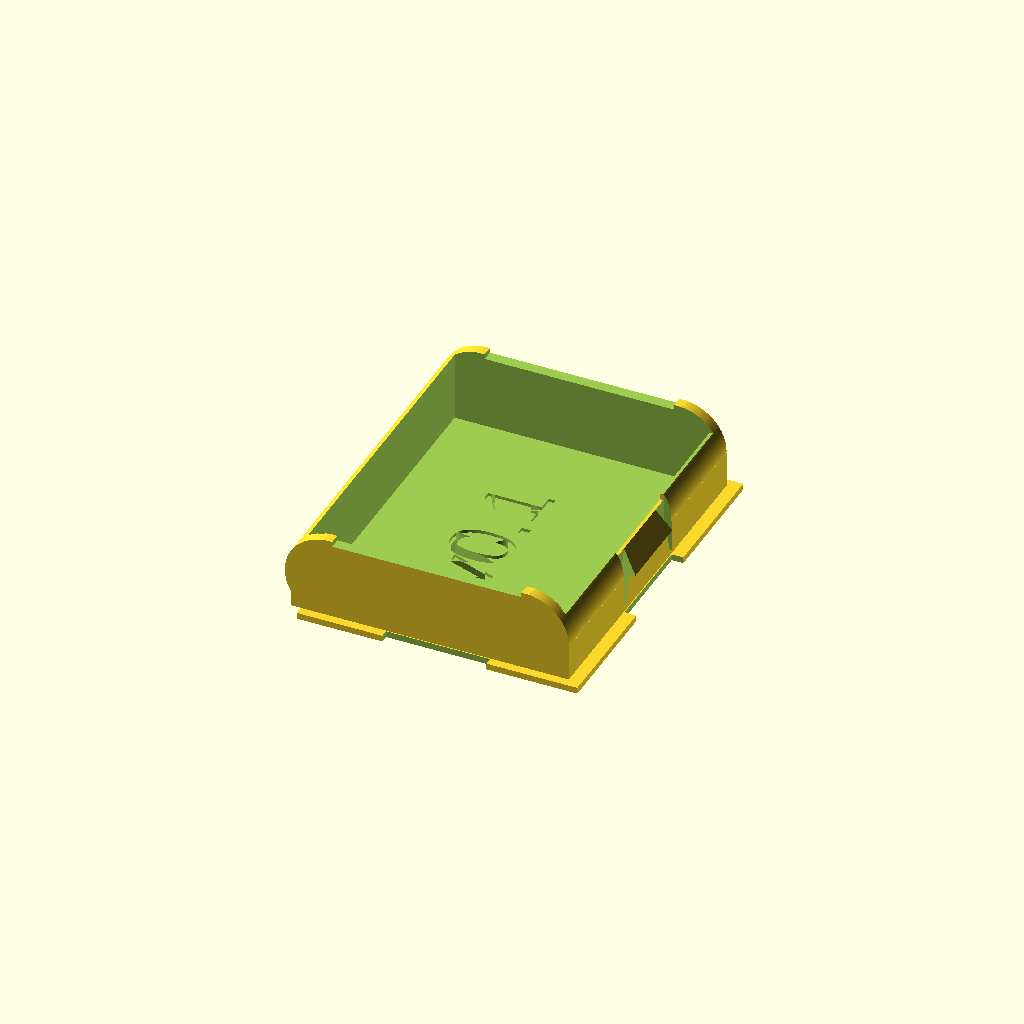
Cell 1: the model at its default parameters.
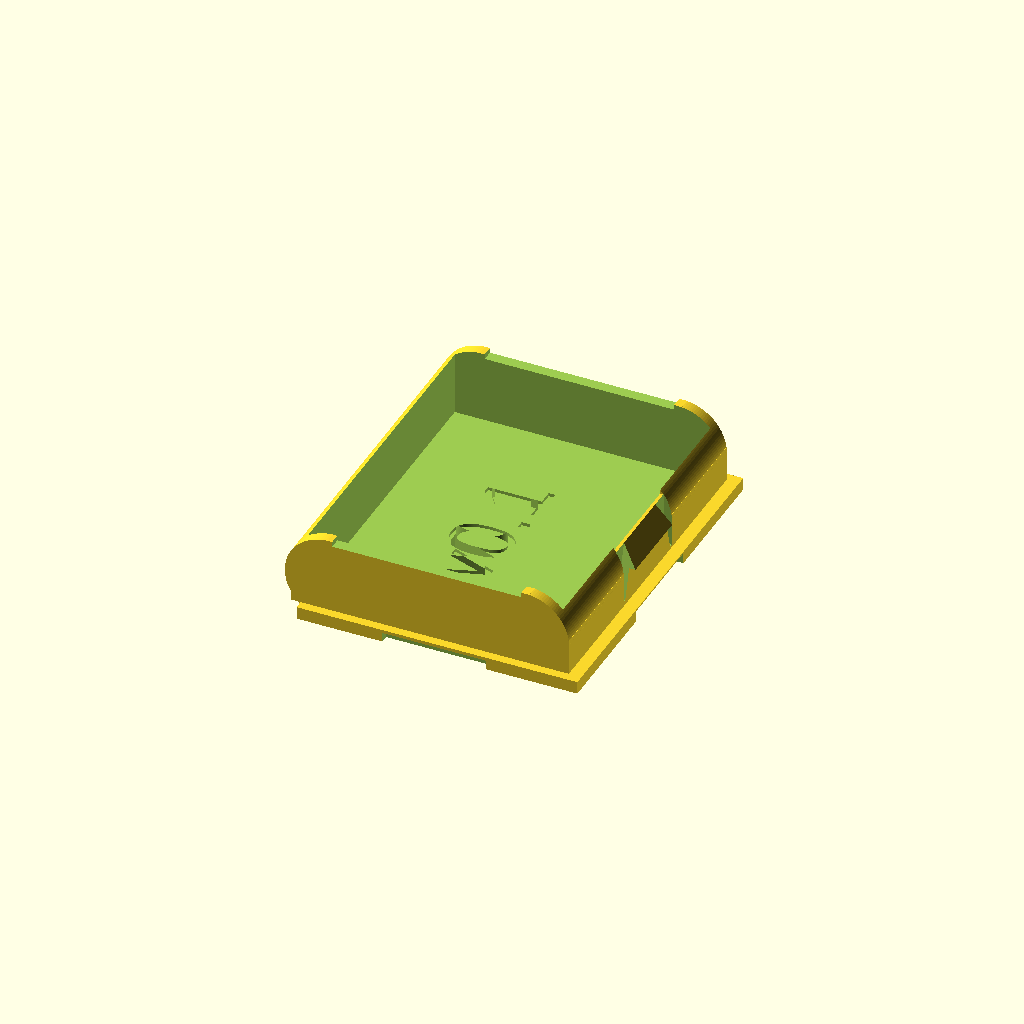
Cell 2 — base_t set to 2, the other parameters unchanged.
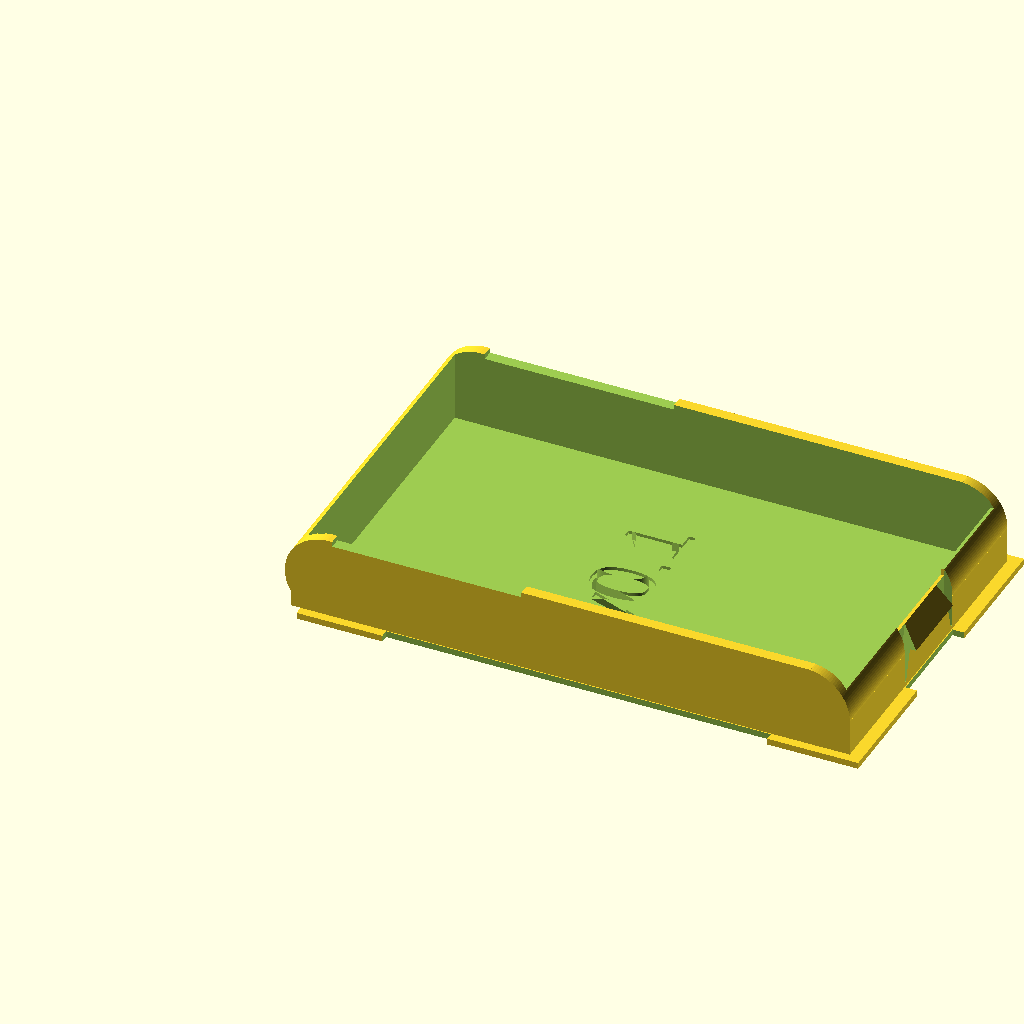
Cell 3: base_w = 89 (everything else at default).
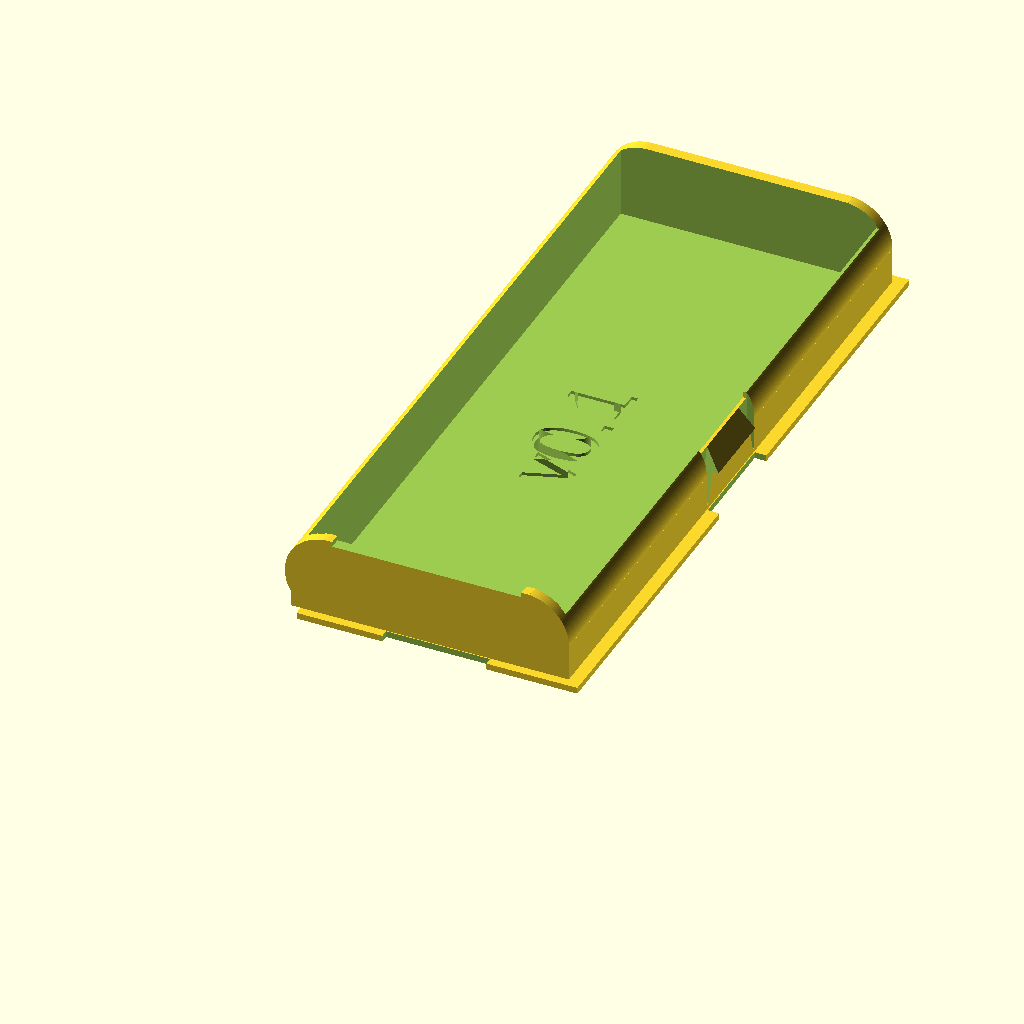
Cell 4 — base_l set to 112.8, the other parameters unchanged.
All cells are drawn from one camera (rotation 55°, 0°, 25°, orthographic, colour scheme Cornfield), so only the parameter changes between them.
OpenSCAD source file openscad/TI-59_LiPo_holder_MFI_v0.1.scad:
/*
  TI-58/59 Battery Lid for LiPo Pack V1
  This is intended to hold a PCB and a LiPo battery,
  and charge from USB. 

  Dimensions measured from several TI-58 and TI-59 calculators and two BP-1A packs.
  
  0.4 and earlier - very rough 
  
  0.5 - extended tab overhang to increase engagement with calculator latch
  
  0.6 - reduced contact_zabs to 13.5 to prevent PCB screws and LED from interfering with inside of TI-59
  
  0.7 - rounded cutout on inside of tab hinge to help de-stress and prevent breakage. Increased slope of latch tab to make insertion into calculator easier
  
  0.8 - removed cutout (made tab worse). This becomes V1

  T. LeMense
  February 7, 2021
*/


$fa = 1;
$fs = 0.4;

// L is length, and is along Y AXIS
// W is width, and is along X AXIS
// H is height, and is along Z AXIS

// baseplate (first surface)
base_t = 1.0;   // base thickness (measured)
base_w = 44.5;  // width (measured)
base_w3 = 14.4; // ledge width from pol slot to latch end (measured)
base_w1 = 13.6; // ledge w from round end to pol slot (measured)
base_w2 = base_w-base_w1-base_w3;  // calculate pol slot w (measured 16.4mm)
base_l = 56.4;  // length (measured)
ledge_t = 1.4;  // ledge along short sides (improved)
ledge_t1 = 1.5;// ledge step-back along curved long side - validate this value... (org 0.75)
ledge_t2 = 2.0; // ledge along latch side (measured)

//contact Z offset (absolute to bottom of base)
//keep below 15 to avoid interference with innards of TI59!
contact_zabs = 14; 

// PCB information
pcb_t = 0.8;
pcb_w = 30;
pcb_l = 53;
pcb_z = contact_zabs-pcb_t-base_t;
pcb_x = 5;

// "superstructure"
super_w = base_w - ledge_t2 + ledge_t1; // width (short edge)
super_l = base_l - 2*ledge_t;  // length (long edge)
super_h = 5.7;  // the "straight rise" from baseplate
super_wall_t = 1.75;
super_floor_t = 0.5; // additional floor thickness
round_rad = (pcb_z+pcb_t+base_t)/2;

// latch 'tab' is an extruded polygon
latch_tab_w = super_wall_t + 1.0; // extent of tab past wall
latch_tab_h = 3.5;
latch_tab_w2 = 0.5;
latch_tab_l = 16.0;
latch_tab_z = 5.5;   // relative to base_t

p0 = [0, 0];
p1 = [0, latch_tab_h];
p2 = [latch_tab_w2,latch_tab_h];
p3 = [latch_tab_w,0];
tab_points = [p0, p1, p2, p3];
    
// hinge cutout is extruded 2D
latch_tab_l2 = 10.0;
latch_tab_h2 = super_h+latch_tab_h;

p4 = [0, 0];
p5 = [0, latch_tab_h2];
p6 = [(latch_tab_l - latch_tab_l2)/2,latch_tab_h2];
p7 = [latch_tab_w2,0];
cutout_points = [p4, p5, p6, p7];

echo("inside cavity width is", super_w);
echo("inside cavity length is", super_l);
echo("inside cavity height is", pcb_z);
echo("PCB dimensions are ",pcb_w," x ",pcb_l);

module RoundedBoss(side,height,hole_dia){
    difference() {
        union() {
        cube([side,side/2,height]);
        translate([side/2,side/2,0])
        cylinder(d=side,h=height);
        }
        
        translate([side/2,side/2,height/3])
        cylinder(d=hole_dia,h=height/1.5);
    }
}

function RoundedBossHoleCenter(side,height,hole_dia) = [side/2,side/2,0];
   

/* 
  Define some "cuts" to export as DXF, to help
  guide the PCB size (cut 1) and PCB hole placement
  (cut 2). These are translated to place PCB corner at 
  origin.  Note that the PCB model must be enabled, and
  the PCB Z at 20, in order to make cut4 useful.

  uncomment the projection.. and the desired translate line. Render. Export as DXF
*/

//projection(cut = true) 
//translate([-pcb_x,-(base_l-pcb_l)/2,-base_t/2])   //cut1 = base extent
//translate([-pcb_x,-(base_l-pcb_l)/2,-10.5])  //cut3 = cavity inside w.r.t PCB
//translate([-pcb_x,-(base_l-pcb_l)/2,-20]) //cut4 = PCB cuts + contacts + holes

union(){
difference() {
    union() {
        
// additive items        

    // the baseplate
    cube(size=[base_w, base_l, base_t]);
        
    // the superstructure inner volume
    translate([-ledge_t1, ledge_t, base_t])
    cube([super_w, super_l,super_h]); 

    // the locking tab
    translate([-ledge_t1-super_wall_t+super_w,ledge_t+(super_l/2)+(latch_tab_l/2),latch_tab_z+base_t]) 
    rotate([90,0,0]) 
    linear_extrude(height=latch_tab_l) polygon(tab_points);
        
    // the rounded rear wall
    translate([-ledge_t1+6,ledge_t,round_rad]) 
    rotate([-90,0,0]) 
    cylinder(r=round_rad,h=super_l);
        
    // the two walls to either side of latch
    translate([-ledge_t1+super_w-round_rad,ledge_t,round_rad]) 
    rotate([-90,0,0]) 
    cylinder(r=round_rad,h=super_l/2-latch_tab_l/2);

    translate([-ledge_t1+super_w-round_rad,base_l-ledge_t,round_rad]) 
    rotate([90,0,0]) 
    cylinder(r=round_rad,h=super_l/2-latch_tab_l/2);
        
    // complete the side walls
    translate ([(5-0.75),ledge_t,base_t])
    cube([super_w-12,super_l,2*round_rad-base_t]); 
    
    }
    
// subtractive items            
    
    //Make a hole for the charger circuit
    translate([2.2, 7.5,-0.01]) 
      hull() {
        cylinder(d=3.4, h=7.0);
        translate([0,6.1,0]) cylinder(d=3.4, h=7.0);
      }

    // remove tab release slot from base
    translate([base_w - 1.85,1.25+(super_l/2)-(latch_tab_l/2),-0.25]) 
    cube([2,latch_tab_l,2]);
    
    // remove polarizing notch from base (side)
    translate([base_w1,-1.25,-0.5]) cube([base_w2,2.50,2]);
        
    // remove the two hinge cutouts
    translate([super_w-super_wall_t-1,ledge_t+(super_l/2)-(latch_tab_l/2)-0.1,base_t+0.75])
    rotate([90,0,90])
    linear_extrude(height=2*super_wall_t)
    polygon(cutout_points);
    
    translate([-1+super_wall_t+super_w,ledge_t+(super_l/2)+(latch_tab_l/2)+0.1,base_t+0.5])
    rotate([90,0,-90]) 
    linear_extrude(height=2*super_wall_t) 
    polygon(cutout_points);
    
    // de-stress the tab hinge
//translate([-ledge_t1+super_w-2.5,ledge_t+(super_l/2)-(latch_tab_l/2)-0.1,base_t+2.25])
//rotate([-90,0,0])
//cylinder(r=1.75,h=latch_tab_l);

    // flatten the rounded wall edges
    translate([-2, 1.25+super_wall_t, base_t+12.5])
      cube([5,super_l-2*super_wall_t,5]);
    translate([base_w-4, 1.25+super_wall_t, base_t+10])
      cube([5,super_l-2*super_wall_t,5]);

    // remove cutout for PCB
    translate([pcb_x,0,base_t+pcb_z])
      cube([pcb_w, pcb_l+4, pcb_t+1]);
    
    // remove the superstructure insides
    translate([super_wall_t-ledge_t1, ledge_t+super_wall_t, base_t+super_floor_t])
      cube([super_w-2*super_wall_t, super_l-2*super_wall_t, 20]); 
    
    // etch some text into the floor
    translate([base_w/2,base_l/2,base_t])
      rotate([0,0,90])
        linear_extrude(3)
          text( "v0.1", size= 10, ,halign = "center", valign = "bottom" );
}

// Now, add stuff to the empty internal cavity

/*
// mounting screw bosses
boss_l = 4.5;
boss_h_dia = 2.2;
boss_inset = (boss_l - boss_h_dia)/4;

translate([pcb_x,ledge_t+super_wall_t-boss_inset,base_t])
  RoundedBoss(boss_l,pcb_z,boss_h_dia);  // for #2 screw
h1 = [pcb_x+boss_l/2,ledge_t+super_wall_t-boss_inset+boss_l/2,0];

translate([pcb_x+pcb_w-boss_l,ledge_t+super_wall_t-boss_inset,base_t])
  RoundedBoss(boss_l,pcb_z,boss_h_dia);  // for #2 screw
h2 = [pcb_x+pcb_w-boss_l/2,ledge_t+super_wall_t-boss_inset+boss_l/2,0];

translate([pcb_x+boss_l,base_l-ledge_t-super_wall_t+boss_inset,base_t])
  rotate([0,0,180])
    RoundedBoss(boss_l,pcb_z,boss_h_dia);  // for #2 screw
h3 = [pcb_x+boss_l/2,base_l-ledge_t-super_wall_t+boss_inset-boss_l/2,0];

translate([pcb_x+pcb_w,base_l-ledge_t-super_wall_t+boss_inset,base_t])
  rotate([0,0,180])
    RoundedBoss(boss_l,pcb_z,boss_h_dia);  // for #2 screw
h4 = [pcb_x+pcb_w-boss_l/2,base_l-ledge_t-super_wall_t+boss_inset-boss_l/2,0];
*/


/*
// uncomment this block if a pcb "model" is desired
pcb_model_z = 20;
//pcb_model_z = pcb_z+base_t;
//hole_dia = 0.086 * 25.4;
pad_width = 5;
pad_length = 15;
hole_dia = 1;
pad1_x = 10;
pad2_x = 27;
echo ("pad1 center ",[pad1_x,base_l/2]);
echo ("pad2 center ",[pad2_x,base_l/2]);

translate([0,0,pcb_model_z]) 
    color("green") 
    linear_extrude(height=pcb_t) 
    difference(){
       translate ([pcb_x,(base_l-pcb_l)/2,0]) square ([pcb_w,pcb_l],false); 
       translate([pad1_x,base_l/2,pcb_model_z])        square([pad_width,pad_length],true);
       translate([pad2_x,base_l/2,pcb_model_z])        square([pad_width,pad_length],true);
       translate(h1) circle(d = hole_dia);
       translate(h2) circle(d = hole_dia);
       translate(h3) circle(d = hole_dia);
       translate(h4) circle(d = hole_dia);
    }
//*/
}
Parameter table extracted from the source (name, type, default, range or options):
base_t: number, default 1
base_w: number, default 44.5
base_w3: number, default 14.4
base_w1: number, default 13.6
base_l: number, default 56.4
ledge_t: number, default 1.4
ledge_t1: number, default 1.5
ledge_t2: number, default 2
contact_zabs: number, default 14
pcb_t: number, default 0.8
pcb_w: number, default 30
pcb_l: number, default 53
pcb_x: number, default 5
super_h: number, default 5.7
super_wall_t: number, default 1.75
super_floor_t: number, default 0.5
latch_tab_h: number, default 3.5
latch_tab_w2: number, default 0.5
latch_tab_l: number, default 16
latch_tab_z: number, default 5.5
p0: vector, default [0, 0]
latch_tab_l2: number, default 10
p4: vector, default [0, 0]
